Image classification data set "hymenoptera_data" (choidot20/DeepQRcode-python- on GitHub). Class labels (2): fake, real.

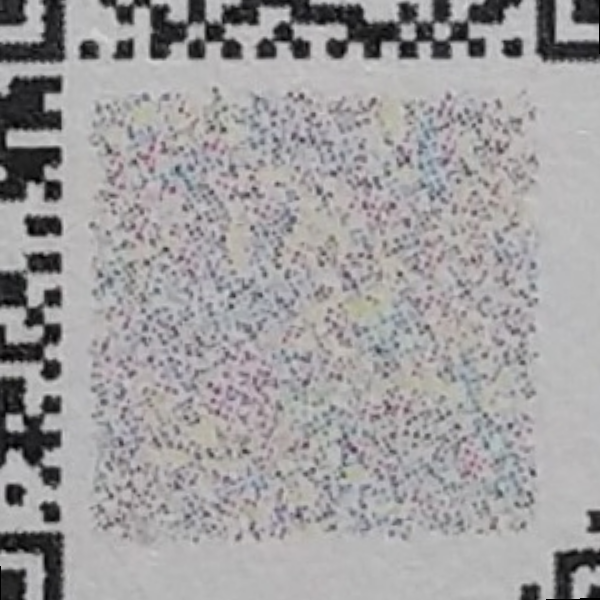
Label: real

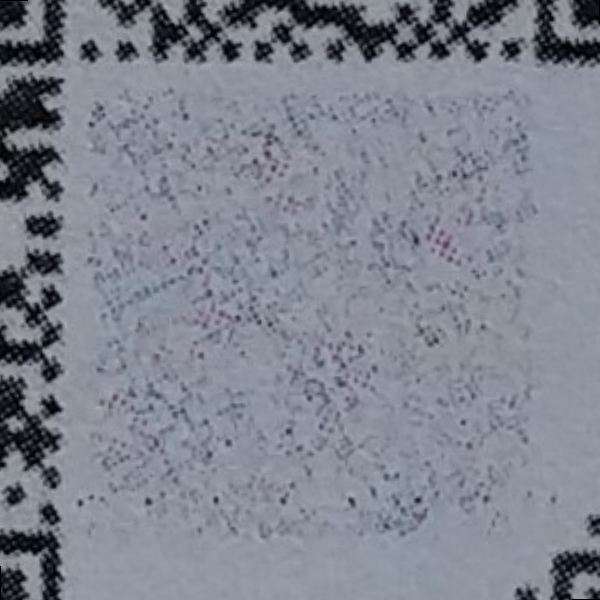
Label: fake

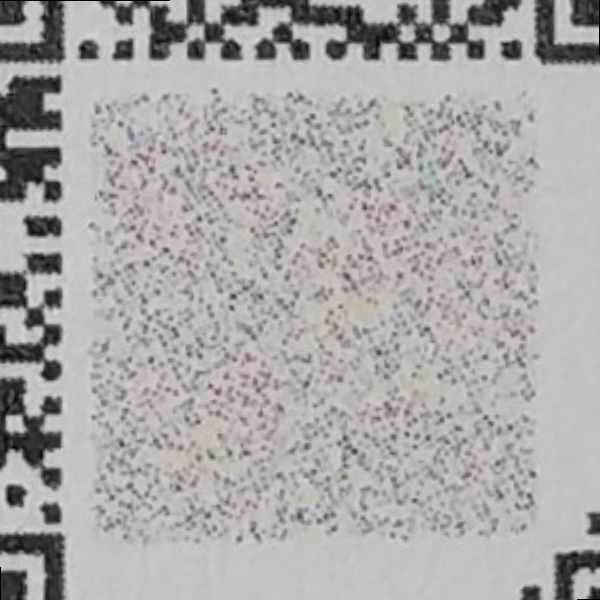
Label: real

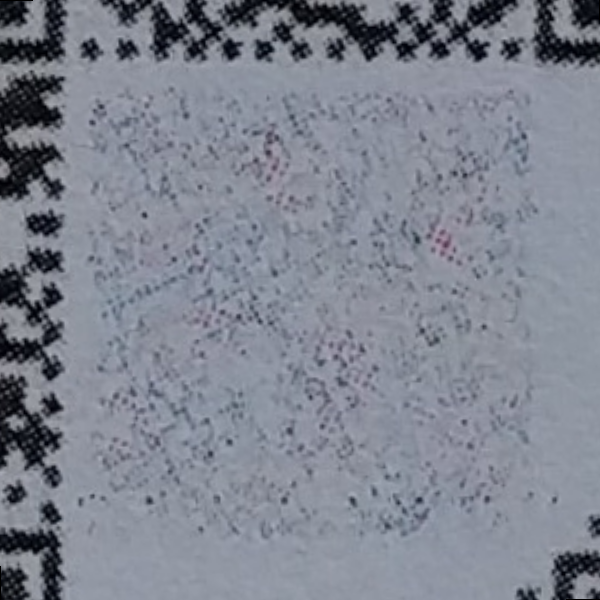
Label: fake

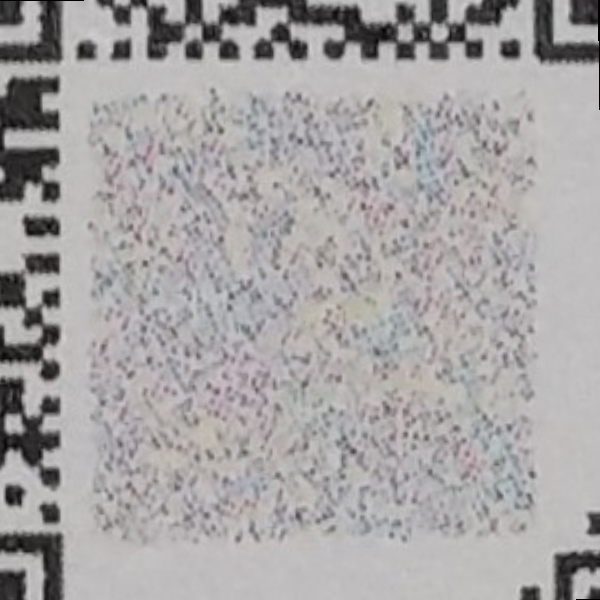
Label: real

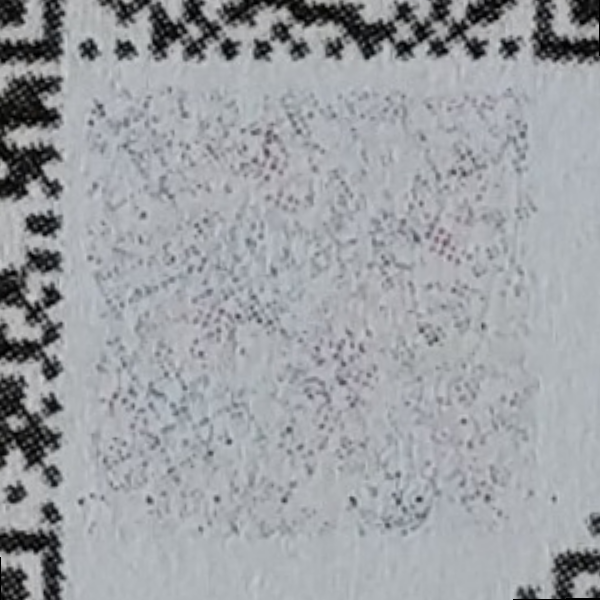
Label: fake
